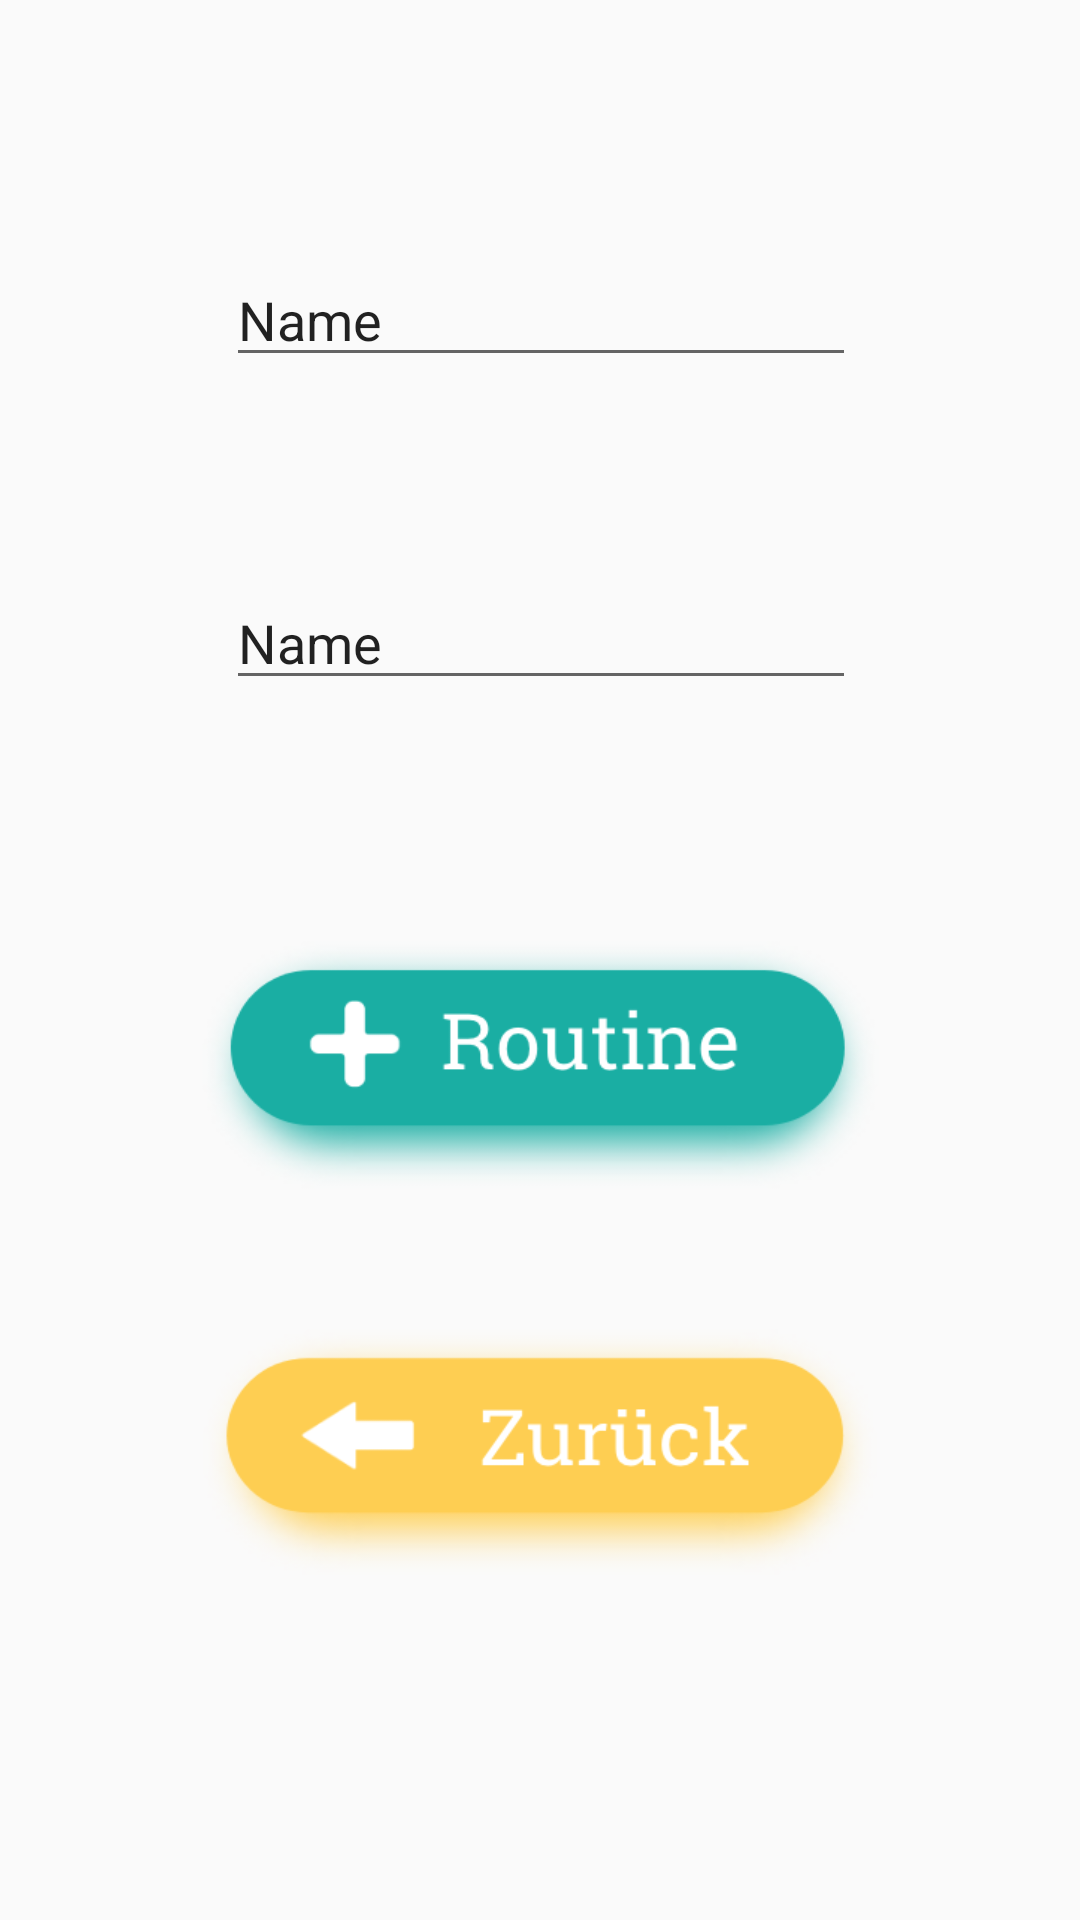

Here is an Android app screen rendered from its layout file. Give the layout XML and the strings, colors and styles it references.
<!-- AndroidManifest.xml: application theme AppTheme -->
<!-- res/layout/activity_routine_bearbeiten.xml -->
<?xml version="1.0" encoding="utf-8"?>
<android.support.constraint.ConstraintLayout xmlns:android="http://schemas.android.com/apk/res/android"
    xmlns:app="http://schemas.android.com/apk/res-auto"
    xmlns:tools="http://schemas.android.com/tools"
    android:layout_width="match_parent"
    android:layout_height="match_parent"
    tools:context=".SubActivities.RoutineBearbeiten">

    <EditText
        android:id="@+id/editTextNameBearbeiten"
        android:layout_width="wrap_content"
        android:layout_height="wrap_content"
        android:layout_marginBottom="8dp"
        android:layout_marginEnd="8dp"
        android:layout_marginLeft="8dp"
        android:layout_marginRight="8dp"
        android:layout_marginStart="8dp"
        android:layout_marginTop="8dp"
        android:ems="10"
        android:inputType="textPersonName"
        android:text="Name"
        android:textColorLink="@color/Green"
        app:layout_constraintBottom_toBottomOf="parent"
        app:layout_constraintEnd_toEndOf="parent"
        app:layout_constraintHorizontal_bias="0.503"
        app:layout_constraintStart_toStartOf="parent"
        app:layout_constraintTop_toTopOf="parent"
        app:layout_constraintVertical_bias="0.131" />

    <EditText
        android:id="@+id/editTextDescBearbeiten"
        android:layout_width="wrap_content"
        android:layout_height="wrap_content"
        android:layout_marginBottom="8dp"
        android:layout_marginEnd="8dp"
        android:layout_marginLeft="8dp"
        android:layout_marginRight="8dp"
        android:layout_marginStart="8dp"
        android:layout_marginTop="8dp"
        android:ems="10"
        android:inputType="textPersonName"
        android:text="Name"
        android:textColorLink="@color/Green"
        app:layout_constraintBottom_toBottomOf="parent"
        app:layout_constraintEnd_toEndOf="parent"
        app:layout_constraintHorizontal_bias="0.503"
        app:layout_constraintStart_toStartOf="parent"
        app:layout_constraintTop_toTopOf="parent"
        app:layout_constraintVertical_bias="0.316" />

    <Button
        android:id="@+id/btnZu"
        android:layout_width="236dp"
        android:layout_height="92dp"
        android:layout_marginBottom="8dp"
        android:layout_marginEnd="8dp"
        android:layout_marginLeft="8dp"
        android:layout_marginRight="8dp"
        android:layout_marginStart="8dp"
        android:layout_marginTop="8dp"
        android:background="@drawable/button_zurueck"
        app:layout_constraintBottom_toBottomOf="parent"
        app:layout_constraintEnd_toEndOf="parent"
        app:layout_constraintStart_toStartOf="parent"
        app:layout_constraintTop_toBottomOf="@+id/btnFertig"
        app:layout_constraintVertical_bias="0.223" />

    <Button
        android:id="@+id/btnFertig"
        android:layout_width="236dp"
        android:layout_height="92dp"
        android:layout_marginBottom="8dp"
        android:layout_marginEnd="8dp"
        android:layout_marginLeft="8dp"
        android:layout_marginRight="8dp"
        android:layout_marginStart="8dp"
        android:layout_marginTop="8dp"
        android:background="@drawable/button_routine_erstellen"
        app:layout_constraintBottom_toBottomOf="parent"
        app:layout_constraintEnd_toEndOf="parent"
        app:layout_constraintStart_toStartOf="parent"
        app:layout_constraintTop_toTopOf="parent"
        app:layout_constraintVertical_bias="0.566" />
</android.support.constraint.ConstraintLayout>
<!-- resources referenced by this layout -->
<resources>
  <color name="Green">#1eb980</color>
  <!-- drawable button_routine_erstellen: png bitmap (drawable-hdpi, 12328 bytes) -->
  <!-- drawable button_zurueck: png bitmap (drawable-hdpi, 11615 bytes) -->
  <style name="AppTheme" parent="Theme.AppCompat.Light.DarkActionBar">
          
          <item name="colorPrimary">@color/Green</item>
          <item name="colorPrimaryDark">@color/DarkGreen</item>
          <item name="colorAccent">@color/colorAccent</item>
      </style>
  <color name="DarkGreen">#045D56</color>
  <color name="colorAccent">#FF4081</color>
</resources>
